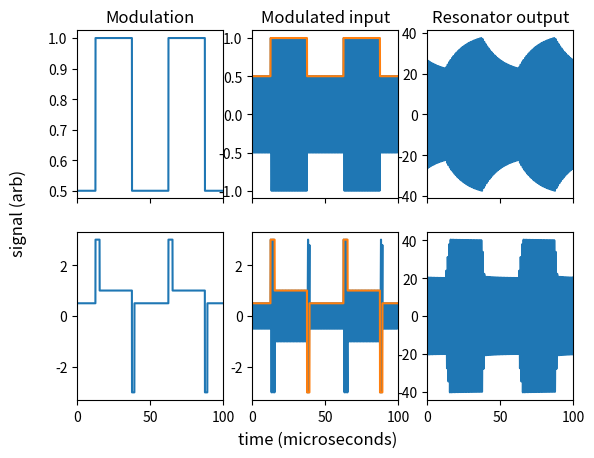

Source code (Python):
import matplotlib.pyplot as plt
import numpy as np
import scipy.signal

fs = 1e8
f0 = 1e6
f_mod = 2e4
w0 = 2 * np.pi * f0
Q = 40
tau = Q / np.pi / f0

t_max = 0.0002
t = np.arange(0, t_max, 1 / fs)

v_max = 3
v_h = 1.0
v_l = 0.5

# The transfer function for a resonator is: H(s) = w0^2 / (s^2 + w0/Q * s + w0^2)
# Here we calculate a digital equivalent via bilinear transform
filt = scipy.signal.bilinear(b=[w0**2], a=[1, w0 / Q, w0**2], fs=fs)

carrier = np.sin(w0 * t)
modulation = v_l + (v_h - v_l) * (np.sin(f_mod * 2 * np.pi * t) >= 0)

t_high_to_low = int(-tau * np.log(1 - (v_h - v_l) / (v_max + v_h)) * fs)
t_low_to_high = int(-tau * np.log(1 - (v_h - v_l) / (v_max - v_l)) * fs)
predistortion = modulation.copy()
i_high_to_low = np.where(np.diff(modulation) < 0)[0]
i_low_to_high = np.where(np.diff(modulation) > 0)[0]

for i in i_high_to_low:
    j = i + t_high_to_low
    predistortion[i:j] = -v_max

for i in i_low_to_high:
    j = i + t_low_to_high
    predistortion[i:j] = v_max

y = scipy.signal.lfilter(*filt, carrier * modulation, zi=[0, -1])[0]
y2 = scipy.signal.lfilter(*filt, carrier * predistortion)

t_usec = t * 1e6
t_usec = t_usec - 87.5
fig, axs = plt.subplots(2, 3, sharex=True)
axs[0, 0].plot(t_usec, modulation)
axs[0, 0].set_title("Modulation")
axs[0, 1].plot(t_usec, modulation * carrier)
axs[0, 1].plot(t_usec, modulation)
axs[0, 1].set_title("Modulated input")
axs[0, 2].plot(t_usec, y)
axs[0, 2].set_title("Resonator output")


axs[1, 0].plot(t_usec, predistortion)
axs[1, 1].plot(t_usec, predistortion * carrier)
axs[1, 1].plot(t_usec, predistortion)
axs[1, 2].plot(t_usec, y2)
axs[1, 2].set_xlim([0, 100])

fig.supxlabel("time (microseconds)")
fig.supylabel("signal (arb)")
plt.show()
